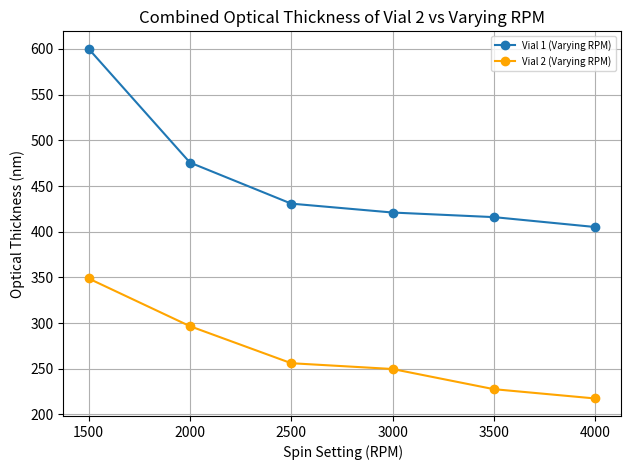

This chart was generated by the following Python code:
##% Imports
import sys
sys.path.append(r"C:\Users\<user>\Documents\GitHub\tmm\\")
import numpy as np
import matplotlib.pyplot as plt

spin_settings = ['A1', 'B1', 'C1', 'A2', 'B2', 'C2']

thickness_vial1 = [203.71, 171.31, 130.53, 185.42, 225.29, 162.96]
thickness_vial2 = [247.77, 323.42, 374.38, 288.32, 518.36, 391.8]
thickness_vial3 = [442.58, 627.34, 741.98, 545.78, 633.7, 763.57]
thickness_vial4 = [1071.68, 896.84, 1380.54, 1180.25, 1279.06, 1336.04]

thickness_vial2_varyingRPM1 = [600.17,475.68, 430.71, 420.98, 415.96, 405.12]
thickness_vial2_varyingRPM2 = [348.80, 296.63, 256.11, 249.77, 227.69, 217.51]

RPM_settings = [1500, 2000, 2500, 3000, 3500, 4000]



fix, ax = plt.subplots(dpi = 300)
# ax.plot(spin_settings, thickness_vial1, marker='o', label='Vial 1')
# ax.plot(spin_settings, thickness_vial2, marker='o', label='Vial 2')
# ax.plot(spin_settings, thickness_vial3, marker='o', label='Vial 3')
# ax.plot(spin_settings, thickness_vial4, marker='o', label='Vial 4')
ax.plot(RPM_settings, thickness_vial2_varyingRPM1, marker = 'o', label = 'Vial 1 (Varying RPM)',)
ax.plot(RPM_settings, thickness_vial2_varyingRPM2, marker = 'o', label = 'Vial 2 (Varying RPM)', color='orange')

ax.set_title("Combined Optical Thickness of Vial 2 vs Varying RPM")
ax.set_ylabel("Optical Thickness (nm)")
ax.set_xlabel(" Spin Setting (RPM)")
ax.legend(fontsize = 7, loc = 'upper right')
ax.grid(True)
plt.tight_layout()
plt.show()
